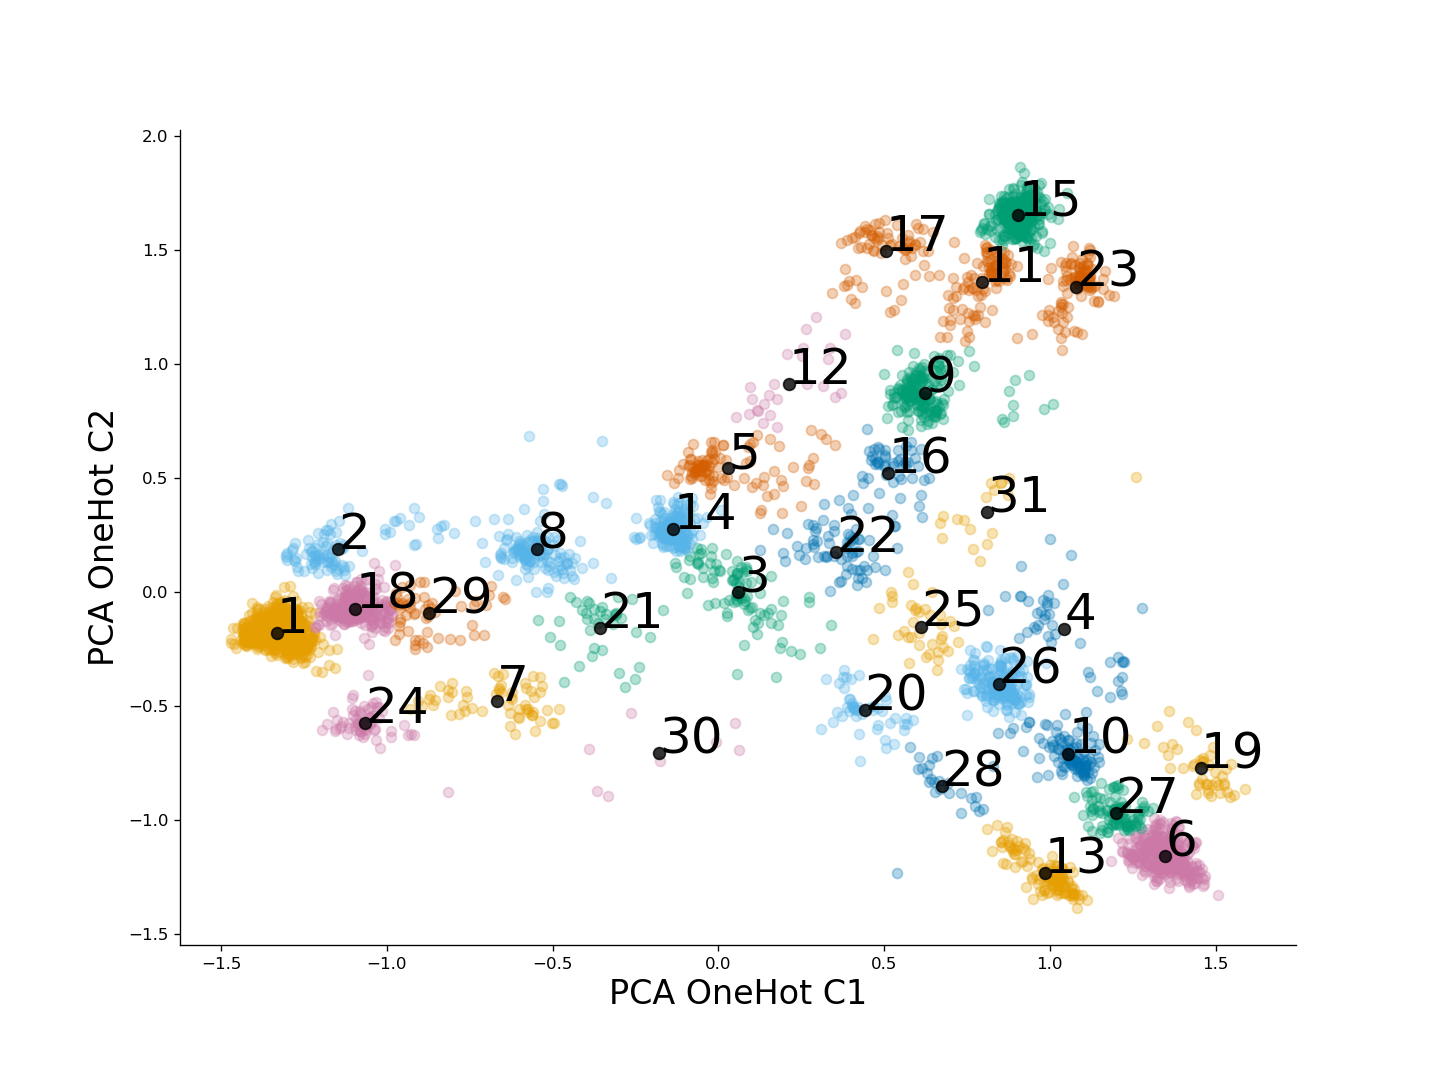

Values plotted in this chart, from the file beside it:
Peptide, Label, PCA OneHot C1, PCA OneHot C2, Cluster labels
LPWKWPPFYERF, Nonspecific, 0.6681, -0.1036, 25
FFFYQMYPWWAY, Nonspecific, -0.02017, 0.05905, 3
FSVAPHWLWTYH, Nonspecific, 0.414, 0.2739, 22
WLYLPYWTEHPQ, Nonspecific, 0.3866, 0.1918, 22
WGQMFTWFDHQP, Nonspecific, -0.04631, 0.1044, 3
VLWGGWPWVPWW, Nonspecific, 0.4268, 0.09585, 22
FWMWTTWVEHQP, Nonspecific, 0.4205, 0.2294, 22
FYQPWLSWYHAK, Nonspecific, 0.3781, -0.3443, 20
SFANQPLEVVQM, Nonspecific, 0.2865, 0.2262, 22
YTDVMPYAYQPW, Nonspecific, 0.5014, 0.09497, 22
SVPKYLAAYHMY, Nonspecific, 0.6719, -0.2073, 25
KAYHMMAAGGKL, Nonspecific, 0.4407, 0.1126, 22
KLPGSYMPVDPL, Nonspecific, 0.3946, 0.2143, 22
WNWYHFLYNHQP, Nonspecific, 0.4528, 0.4965, 16
GYRFFDWGVYAA, Nonspecific, -0.8761, -0.05924, 29
NRFDEPGRMMAA, Nonspecific, 0.1382, 0.5009, 5
LNHLMDQLFAFN, Nonspecific, 0.1585, -0.0772, 3
LSAYMVVDWFRM, Nonspecific, 0.6065, -0.1829, 25
LYRLDHQTMAEQ, Nonspecific, 0.8588, -0.458, 26
WYMPWAWANYWP, Nonspecific, -0.02486, 0.1252, 3
LAAYMKLDNQSM, Nonspecific, 0.4679, -0.2095, 25
ELLDVMGYEEST, Nonspecific, 0.6408, 0.884, 9
FSHKFLLHLYFP, Nonspecific, -0.09563, -0.003719, 3
WDFVWLHNHPQG, Nonspecific, 0.5199, -0.001447, 25
ELASGLSFKGSH, Nonspecific, 0.3688, 0.04629, 22
LEFFPYMLWGDW, Nonspecific, 0.4204, 0.05814, 22
WVYWRYYWRYPK, Nonspecific, 0.002001, 0.09454, 3
GSLASGLWTRAE, Nonspecific, -0.03097, -0.0593, 3
MLVAQWLGAYHG, Nonspecific, 0.007423, 0.3561, 14
MKDLTQMAFEGV, Nonspecific, 0.2941, 0.2774, 22
LEQTPYAVSATH, Nonspecific, 0.6991, -0.1297, 25
LQRGVFGFPYRV, Nonspecific, -0.02197, 0.1548, 3
KPQPPMYVQWEP, Nonspecific, 0.4151, 0.176, 22
WMFNGWEWYHQP, Nonspecific, 0.6719, -0.1427, 25
VGWMKPDWEQAW, Nonspecific, 0.2246, 0.5474, 5
WVSWDMQMTALS, Nonspecific, 0.8658, -0.4546, 26
YWPMYLAPHFYG, Nonspecific, 0.4725, 0.1076, 22
WEWNVTYLSENW, Nonspecific, 0.3905, 0.3664, 16
WPVWWPYLEHQP, Nonspecific, 0.451, 0.365, 16
DGFAQWLGLMHG, Nonspecific, 0.3199, 0.1543, 22
LTDLLFYAEMRA, Nonspecific, 0.2638, 0.4855, 5
VFDWYNQHPNYY, Nonspecific, 0.3491, 0.2646, 22
YKDAKHAMTYAA, Nonspecific, -0.3228, 0.0606, 8
KNNAMMADVSWN, Nonspecific, 0.7606, -0.2543, 26
NQYQFWWLEHQP, Nonspecific, 0.3968, 0.2451, 22
YAANEPLEVFNP, Nonspecific, 0.2975, 0.2243, 22
EVWWLNHSTQGN, Nonspecific, 0.4246, 0.2293, 22
LSSFLDPKVPDS, Nonspecific, -0.01324, 0.09048, 3
PPAQLKQKPGNH, Nonspecific, 0.4062, 0.2249, 22
YLYYMTPWPWYW, Nonspecific, 0.4533, 0.2276, 22
WFHYFPTYAYWY, Nonspecific, 0.1556, 0.773, 12
LNHLYDQKGEFN, Nonspecific, -0.06272, 0.1214, 3
ELASGLSMATRP, Nonspecific, 0.5469, 0.4091, 16
PGLARQAPPKER, Nonspecific, 0.4454, 0.04392, 22
MKFFSFPSHHEF, Nonspecific, 0.4186, 0.09317, 22
FFFDSLANWWTW, Nonspecific, 0.6053, 0.3737, 16
FPFFWRTDSETW, Nonspecific, 0.5977, -0.07231, 25
WRNKFWLQWHWY, Nonspecific, 0.2429, 0.161, 22
LEAYMTKDMYNK, Nonspecific, 0.1857, -0.2478, 3
DQHTTMYLEAHH, Nonspecific, 0.5866, 0.03369, 25
... 4,044 more rows
